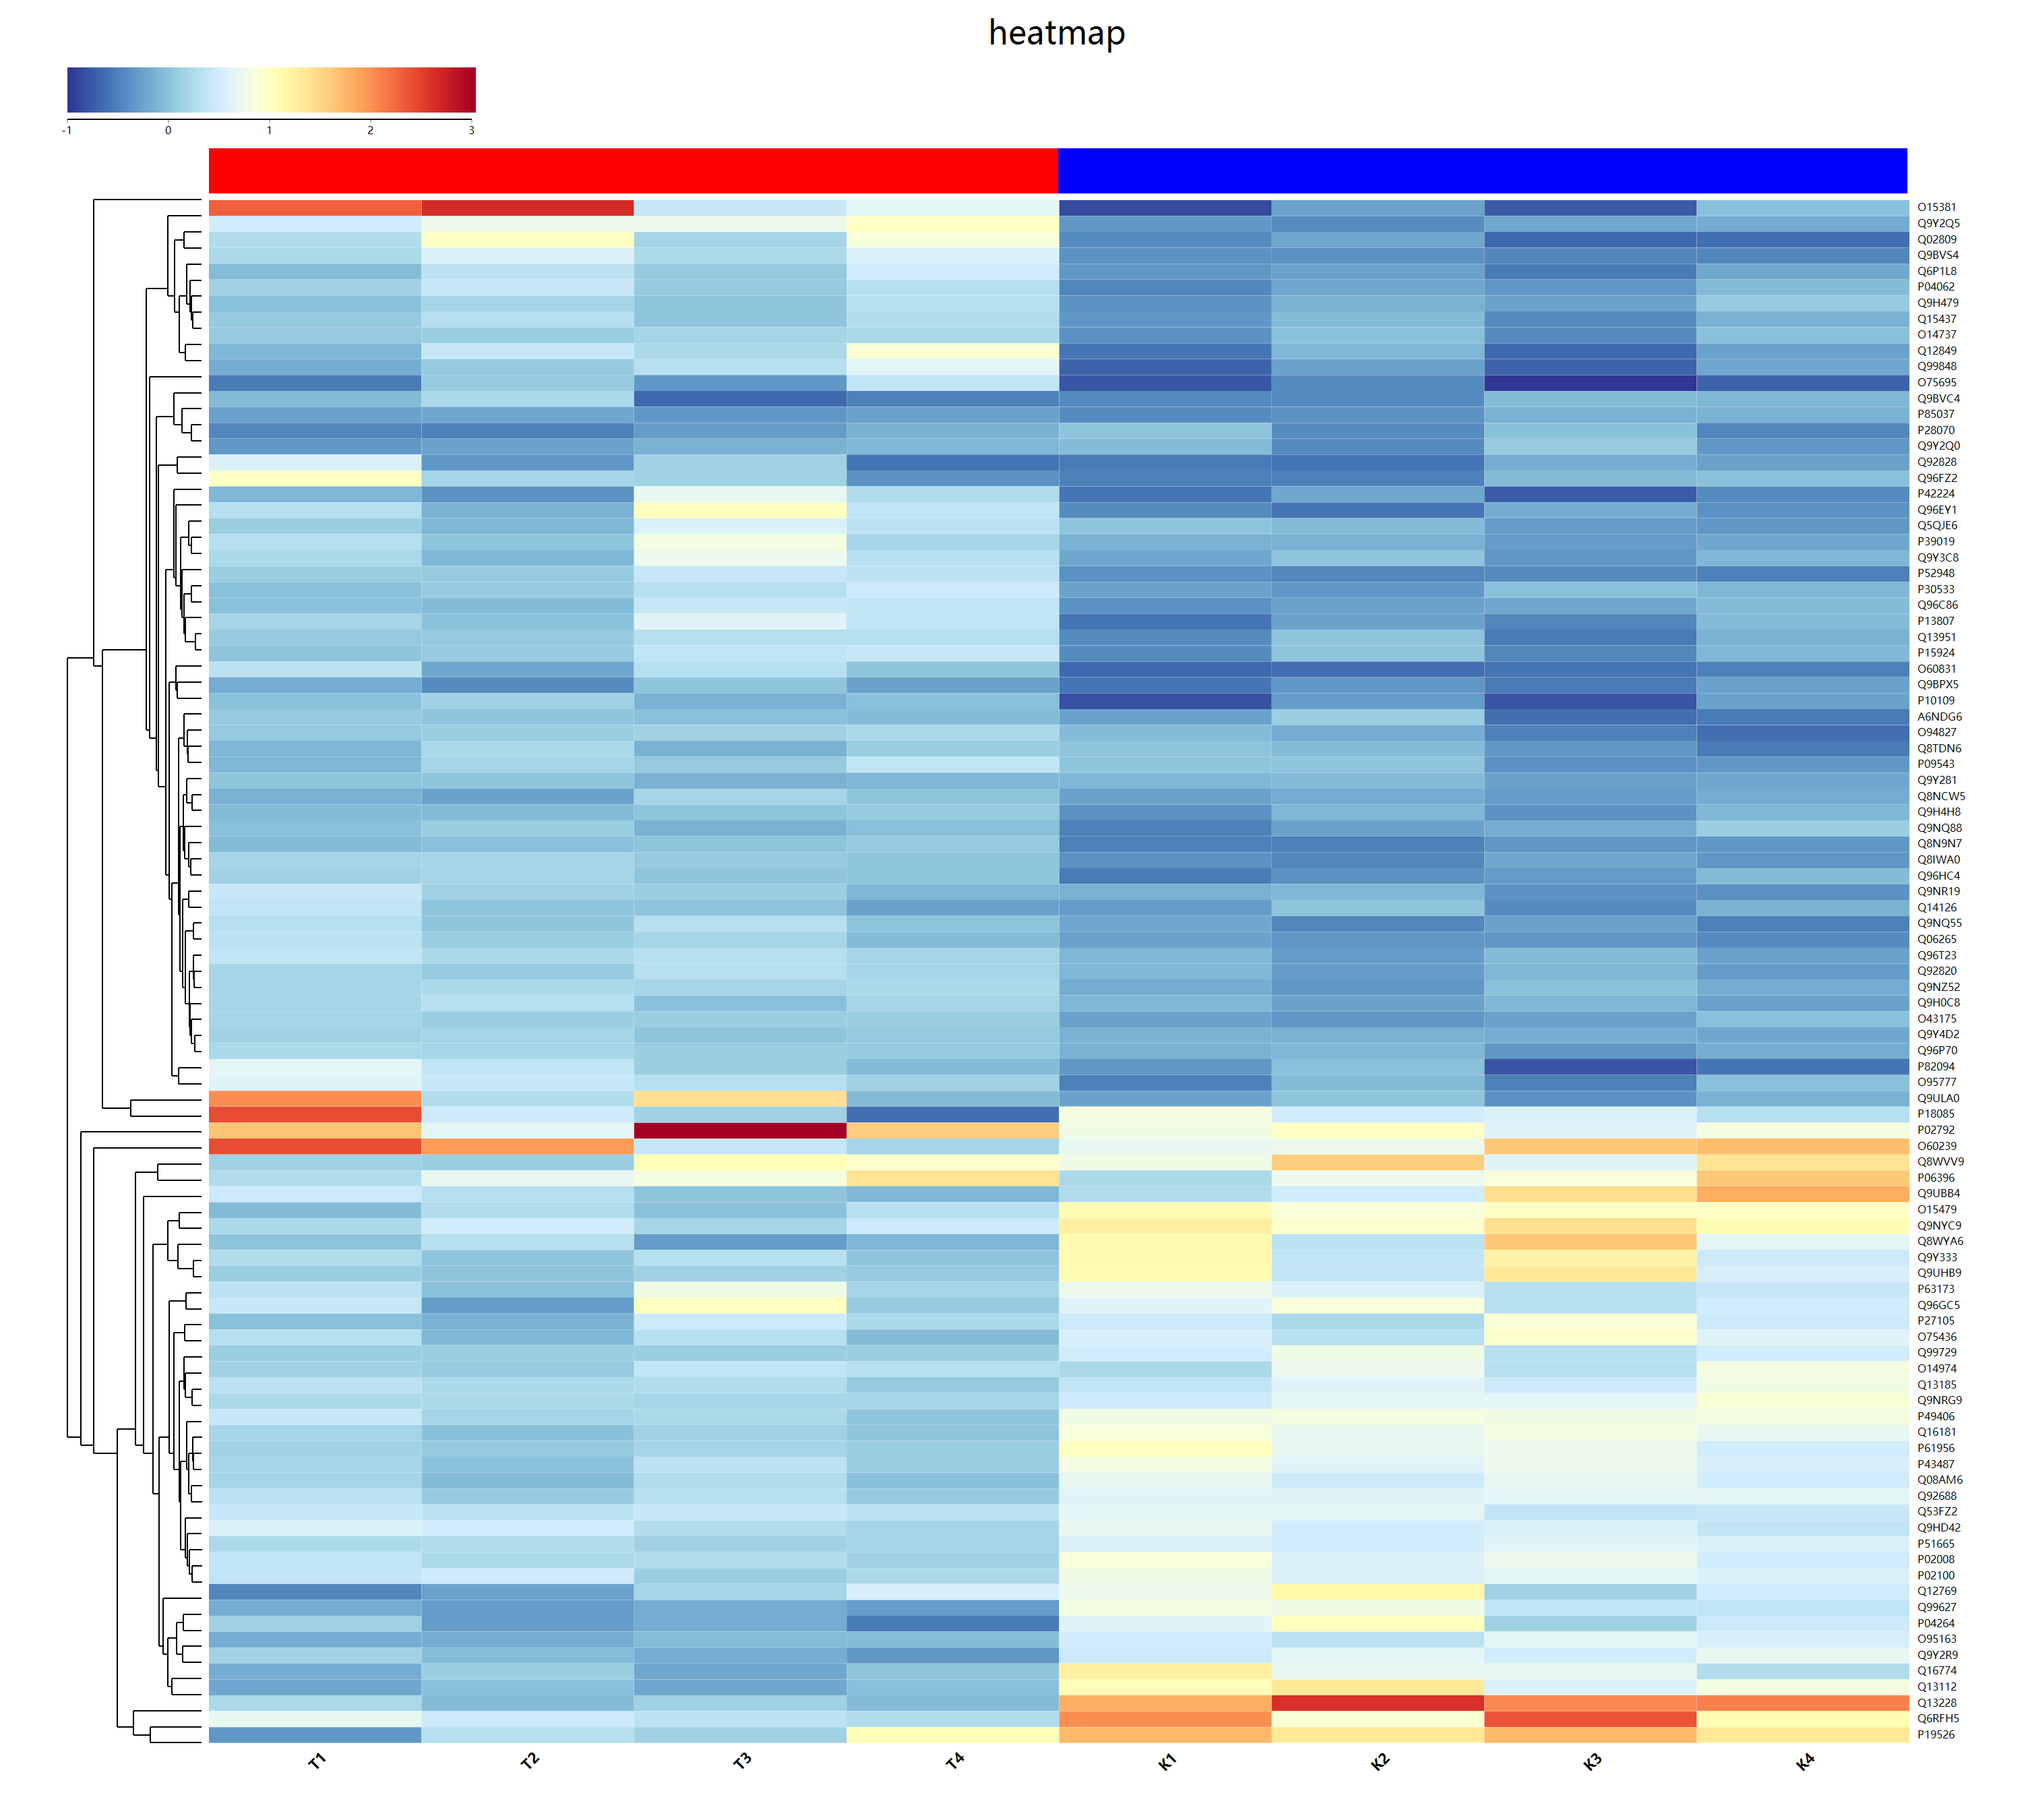

Data behind this chart, as committed beside it:
ID, T1, T2, T3, T4, K1, K2, K3, K4
O75695, 0.546, 0.944, 0.672, 1.161, 0.365, 0.633, 0.241, 0.421
Q02809, 1.092, 1.579, 1.046, 1.496, 0.624, 0.75, 0.465, 0.493
O94827, 0.944, 0.98, 1.019, 1.058, 0.883, 0.776, 0.565, 0.499
P82094, 1.351, 1.177, 0.989, 0.861, 0.683, 0.888, 0.387, 0.506
A6NDG6, 0.941, 0.931, 0.892, 0.883, 0.739, 0.992, 0.494, 0.539
Q8TDN6, 0.84, 1.047, 0.817, 0.975, 0.923, 0.856, 0.678, 0.541
O60831, 1.131, 0.772, 1.102, 0.926, 0.463, 0.5, 0.514, 0.558
P52948, 0.985, 0.946, 1.197, 1.149, 0.663, 0.607, 0.611, 0.562
Q9NQ55, 1.111, 0.919, 1.126, 0.932, 0.76, 0.596, 0.736, 0.58
P28070, 0.604, 0.58, 0.711, 0.811, 0.931, 0.618, 0.897, 0.598
Q9BVS4, 1.062, 1.317, 1.058, 1.313, 0.643, 0.658, 0.583, 0.599
P42224, 0.842, 0.657, 1.401, 1.092, 0.506, 0.761, 0.405, 0.613
Q06265, 1.153, 0.981, 1.022, 0.87, 0.724, 0.666, 0.681, 0.628
Q96EY1, 1.102, 0.807, 1.603, 1.175, 0.619, 0.505, 0.797, 0.654
Q9NR19, 1.205, 1.008, 0.992, 0.83, 0.814, 0.832, 0.641, 0.659
Q5QJE6, 0.984, 0.844, 1.318, 1.131, 0.913, 0.866, 0.7, 0.667
P09543, 0.835, 1.034, 0.948, 1.173, 0.917, 0.935, 0.657, 0.674
Q8N9N7, 0.87, 0.903, 0.917, 0.952, 0.566, 0.57, 0.667, 0.675
Q9Y2Q0, 0.688, 0.723, 0.807, 0.849, 0.88, 0.62, 0.955, 0.676
Q8IWA0, 1.037, 1.024, 0.941, 0.929, 0.658, 0.586, 0.767, 0.687
Q92820, 1.036, 0.956, 1.108, 1.023, 0.835, 0.694, 0.843, 0.704
Q9BPX5, 0.777, 0.614, 0.917, 0.724, 0.507, 0.682, 0.535, 0.723
P10109, 0.909, 1.001, 0.807, 0.888, 0.355, 0.697, 0.371, 0.731
Q12849, 0.845, 1.209, 1.06, 1.517, 0.524, 0.842, 0.454, 0.733
Q92828, 1.314, 0.673, 1.007, 0.516, 0.543, 0.513, 0.78, 0.741
Q96T23, 1.157, 1.07, 1.127, 1.042, 0.837, 0.708, 0.872, 0.741
Q9H0C8, 1.043, 1.109, 0.893, 1.032, 0.833, 0.725, 0.852, 0.745
Q99848, 0.774, 0.945, 1.124, 1.372, 0.423, 0.744, 0.425, 0.751
Q9Y281, 0.911, 0.929, 0.817, 0.833, 0.834, 0.868, 0.721, 0.754
Q6P1L8, 0.873, 1.152, 0.953, 1.258, 0.682, 0.731, 0.533, 0.755
P39019, 1.112, 0.918, 1.47, 1.028, 0.815, 0.813, 0.709, 0.756
Q9Y4D2, 0.995, 1.023, 0.922, 0.947, 0.826, 0.813, 0.777, 0.769
Q8NCW5, 0.825, 0.743, 1.033, 0.929, 0.728, 0.791, 0.713, 0.778
Q9Y2Q5, 1.262, 1.418, 1.415, 1.589, 0.679, 0.615, 0.76, 0.78
Q9NZ52, 1.026, 1.056, 1.032, 1.062, 0.787, 0.685, 0.893, 0.781
Q96P70, 1.061, 1.036, 0.986, 0.963, 0.811, 0.853, 0.669, 0.788
Q13951, 0.941, 0.94, 1.106, 1.104, 0.624, 0.935, 0.536, 0.807
Q9ULA0, 2.3, 1.078, 1.878, 0.88, 0.74, 0.928, 0.645, 0.813
Q15437, 0.945, 1.113, 0.928, 1.093, 0.671, 0.874, 0.624, 0.817
Q14126, 1.161, 0.923, 0.921, 0.732, 0.695, 0.923, 0.614, 0.818
P85037, 0.73, 0.763, 0.689, 0.72, 0.637, 0.642, 0.81, 0.82
Q9H4H8, 0.856, 0.873, 0.93, 0.949, 0.649, 0.829, 0.651, 0.836
Q9Y3C8, 1.054, 0.83, 1.422, 1.119, 0.754, 0.921, 0.682, 0.837
P30533, 0.887, 0.962, 1.128, 1.223, 0.725, 0.669, 0.903, 0.837
P15924, 0.92, 0.947, 1.167, 1.2, 0.635, 0.912, 0.585, 0.844
Q9BVC4, 0.869, 1.074, 0.457, 0.564, 0.631, 0.611, 0.871, 0.847
Q96HC4, 1.019, 1.041, 0.912, 0.931, 0.529, 0.644, 0.704, 0.861
Q96C86, 0.906, 0.882, 1.203, 1.171, 0.641, 0.729, 0.756, 0.864
P04062, 1.018, 1.184, 0.953, 1.108, 0.588, 0.747, 0.689, 0.88
P13807, 1.035, 0.908, 1.337, 1.172, 0.503, 0.727, 0.608, 0.882
O15381, 2.49, 2.734, 1.191, 1.365, 0.334, 0.741, 0.406, 0.884
O14737, 0.949, 0.98, 1.024, 1.058, 0.647, 0.902, 0.633, 0.886
Q96FZ2, 1.59, 1.041, 1.002, 0.656, 0.574, 0.579, 0.876, 0.887
O43175, 1.032, 0.983, 0.98, 0.987, 0.737, 0.691, 0.742, 0.888
O95777, 1.324, 1.201, 1.125, 1.012, 0.566, 0.872, 0.572, 0.892
Q9H479, 0.884, 1.033, 0.934, 1.122, 0.642, 0.809, 0.728, 0.963
Q9NQ88, 0.91, 0.987, 0.817, 0.886, 0.575, 0.729, 0.776, 0.989
Q16774, 0.784, 0.981, 0.748, 0.936, 1.77, 1.385, 1.393, 1.095
P18085, 2.567, 1.23, 0.994, 0.476, 1.47, 1.247, 1.293, 1.102
Q99627, 0.79, 0.7, 0.8, 0.708, 1.47, 1.454, 1.179, 1.172
... 37 more rows
